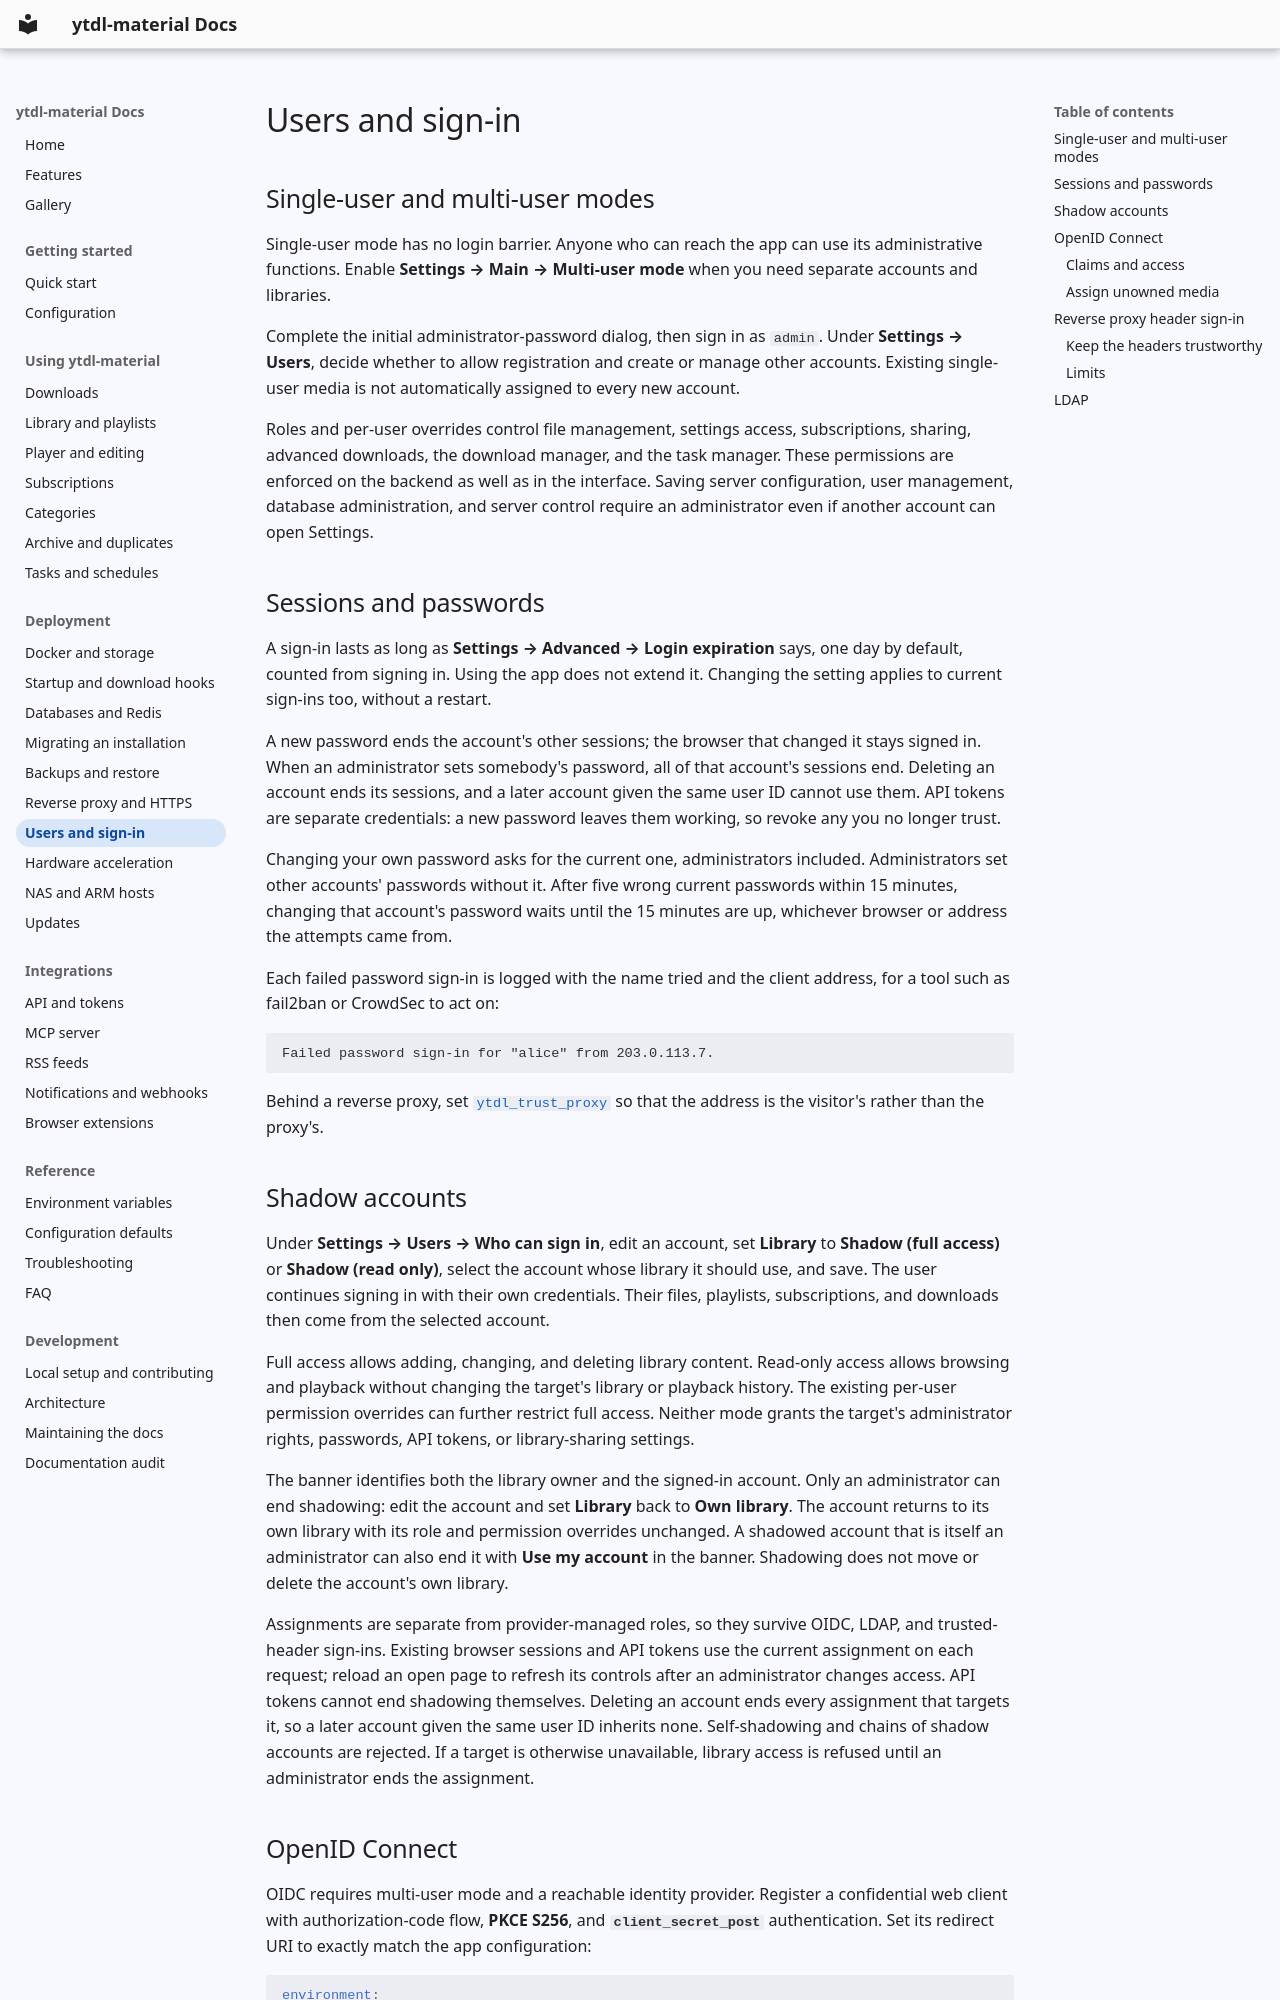

repository: voc0der/ytdl-material · page: deployment/authentication/index.html · generator: mkdocs

# Users and sign-in

## Single-user and multi-user modes

Single-user mode has no login barrier. Anyone who can reach the app can use its administrative functions. Enable **Settings → Main → Multi-user mode** when you need separate accounts and libraries.

Complete the initial administrator-password dialog, then sign in as `admin`. Under **Settings → Users**, decide whether to allow registration and create or manage other accounts. Existing single-user media is not automatically assigned to every new account.

Roles and per-user overrides control file management, settings access, subscriptions, sharing, advanced downloads, the download manager, and the task manager. These permissions are enforced on the backend as well as in the interface. Saving server configuration, user management, database administration, and server control require an administrator even if another account can open Settings.

## Sessions and passwords

A sign-in lasts as long as **Settings → Advanced → Login expiration** says, one day by default, counted from signing in. Using the app does not extend it. Changing the setting applies to current sign-ins too, without a restart.

A new password ends the account's other sessions; the browser that changed it stays signed in. When an administrator sets somebody's password, all of that account's sessions end. Deleting an account ends its sessions, and a later account given the same user ID cannot use them. API tokens are separate credentials: a new password leaves them working, so revoke any you no longer trust.

Changing your own password asks for the current one, administrators included. Administrators set other accounts' passwords without it. After five wrong current passwords within 15 minutes, changing that account's password waits until the 15 minutes are up, whichever browser or address the attempts came from.

Each failed password sign-in is logged with the name tried and the client address, for a tool such as fail2ban or CrowdSec to act on:

```text
Failed password sign-in for "alice" from 203.0.113.7.
```

Behind a reverse proxy, set [`ytdl_trust_proxy`](reverse-proxy.md) so that the address is the visitor's rather than the proxy's.

## Shadow accounts

Under **Settings → Users → Who can sign in**, edit an account, set **Library** to **Shadow (full access)** or **Shadow (read only)**, select the account whose library it should use, and save. The user continues signing in with their own credentials. Their files, playlists, subscriptions, and downloads then come from the selected account.

Full access allows adding, changing, and deleting library content. Read-only access allows browsing and playback without changing the target's library or playback history. The existing per-user permission overrides can further restrict full access. Neither mode grants the target's administrator rights, passwords, API tokens, or library-sharing settings.

The banner identifies both the library owner and the signed-in account. Only an administrator can end shadowing: edit the account and set **Library** back to **Own library**. The account returns to its own library with its role and permission overrides unchanged. A shadowed account that is itself an administrator can also end it with **Use my account** in the banner. Shadowing does not move or delete the account's own library.

Assignments are separate from provider-managed roles, so they survive OIDC, LDAP, and trusted-header sign-ins. Existing browser sessions and API tokens use the current assignment on each request; reload an open page to refresh its controls after an administrator changes access. API tokens cannot end shadowing themselves. Deleting an account ends every assignment that targets it, so a later account given the same user ID inherits none. Self-shadowing and chains of shadow accounts are rejected. If a target is otherwise unavailable, library access is refused until an administrator ends the assignment.
